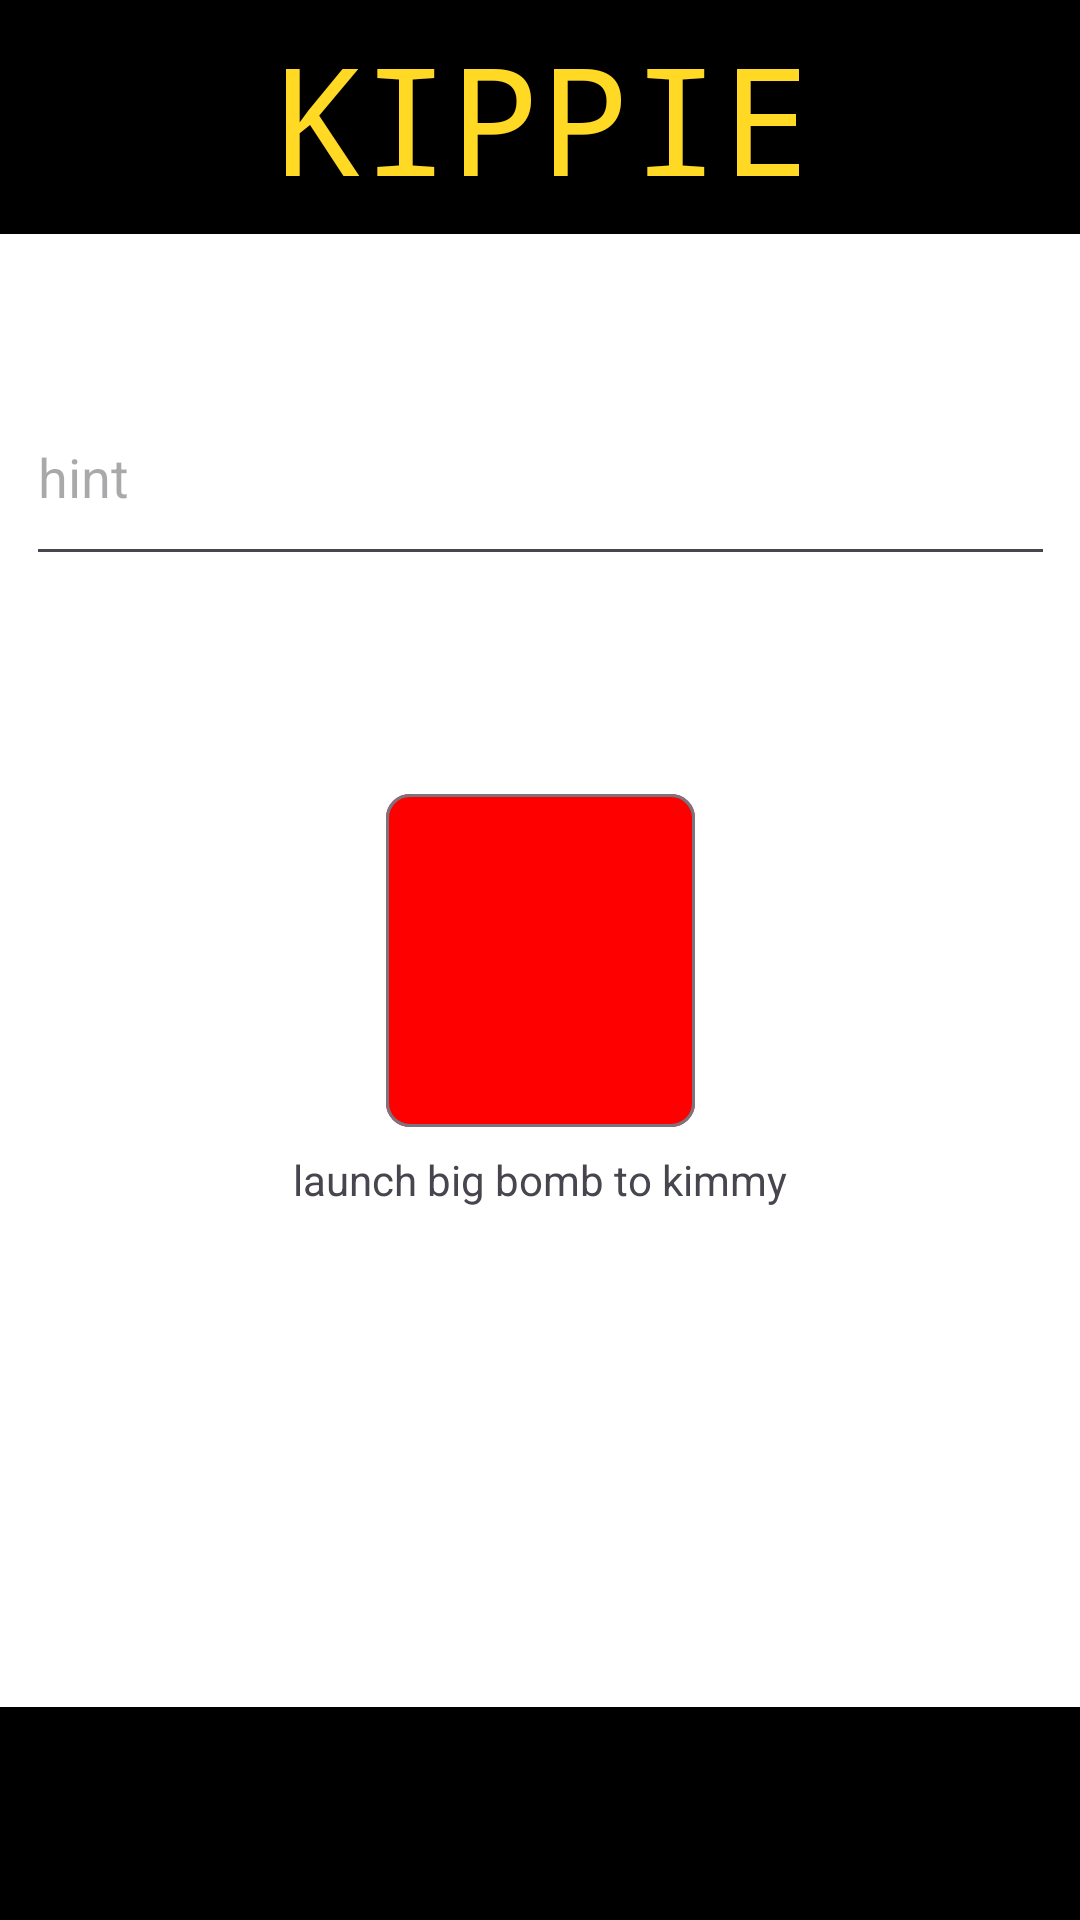

Produce the Android XML layout that renders to this screen, including the resource entries it uses.
<!-- AndroidManifest.xml: application theme Theme.Kippie -->
<!-- res/layout/activity_account.xml -->
<?xml version="1.0" encoding="utf-8"?>
<androidx.constraintlayout.widget.ConstraintLayout xmlns:android="http://schemas.android.com/apk/res/android"
    xmlns:app="http://schemas.android.com/apk/res-auto"
    xmlns:tools="http://schemas.android.com/tools"
    android:id="@+id/main"
    android:layout_width="match_parent"
    android:layout_height="match_parent"
    android:background="#FFFFFF"
    android:backgroundTint="#FFFFFF"
    android:foregroundTint="#000000"
    tools:context=".account">

    <com.google.android.material.textfield.TextInputEditText
        android:layout_width="343dp"
        android:layout_height="69dp"
        android:hint="hint"
        app:layout_constraintBottom_toTopOf="@+id/chip"
        app:layout_constraintEnd_toEndOf="parent"
        app:layout_constraintStart_toStartOf="parent"
        app:layout_constraintTop_toTopOf="parent"
        app:layout_constraintVertical_bias="0.656" />

    <View
        android:id="@+id/rectangle3"
        android:layout_width="413dp"
        android:layout_height="78dp"
        android:background="#000000"
        app:layout_constraintBottom_toTopOf="@+id/rectangle"
        app:layout_constraintEnd_toEndOf="parent"
        app:layout_constraintStart_toStartOf="parent"
        app:layout_constraintTop_toBottomOf="@+id/title"
        app:layout_constraintVertical_bias="0.0" />

    <TextView
        android:id="@+id/title2"
        android:layout_width="420dp"
        android:layout_height="78dp"
        android:background="#000000"
        android:fontFamily="monospace"
        android:gravity="center"
        android:text="KIPPIE"
        android:textColor="@color/kippie"
        android:textSize="50sp"
        app:layout_constraintEnd_toEndOf="parent"
        app:layout_constraintStart_toStartOf="parent"
        app:layout_constraintTop_toTopOf="parent" />

    <View
        android:id="@+id/rectangle5"
        android:layout_width="413dp"
        android:layout_height="71dp"
        android:background="#000000"
        app:layout_constraintBottom_toBottomOf="parent"
        app:layout_constraintEnd_toEndOf="parent"
        app:layout_constraintHorizontal_bias="0.526"
        app:layout_constraintStart_toStartOf="parent" />

    <com.google.android.material.chip.Chip
        android:id="@+id/chip"
        android:layout_width="119dp"
        android:layout_height="127dp"
        android:background="#FF0000"
        android:backgroundTint="#FF0000"
        app:layout_constraintBottom_toBottomOf="parent"
        app:layout_constraintEnd_toEndOf="parent"
        app:layout_constraintStart_toStartOf="parent"
        app:layout_constraintTop_toTopOf="parent" />

    <TextView
        android:id="@+id/textView4"
        android:layout_width="wrap_content"
        android:layout_height="wrap_content"
        android:text="launch big bomb to kimmy"
        app:layout_constraintBottom_toBottomOf="@+id/rectangle5"
        app:layout_constraintEnd_toEndOf="parent"
        app:layout_constraintStart_toStartOf="parent"
        app:layout_constraintTop_toBottomOf="@+id/chip"
        app:layout_constraintVertical_bias="0.0" />

    <com.google.android.material.textfield.TextInputLayout
        android:id="@+id/textInputLayout"
        android:layout_width="409dp"
        android:layout_height="wrap_content"
        tools:layout_editor_absoluteX="1dp"
        tools:layout_editor_absoluteY="178dp">

    </com.google.android.material.textfield.TextInputLayout>

</androidx.constraintlayout.widget.ConstraintLayout>
<!-- resources referenced by this layout -->
<resources>
  <color name="kippie">#ffd923</color>
  <style name="Theme.Kippie" parent="Base.Theme.Kippie" />
  <style name="Base.Theme.Kippie" parent="Theme.Material3.DayNight.NoActionBar">
          
          
          <item name="colorPrimary">@color/black</item>
          <item name="colorPrimaryDark">@color/black</item>
          <item name="colorAccent">#03DAC5</item> 
  
      </style>
  <color name="black">#FF000000</color>
</resources>
